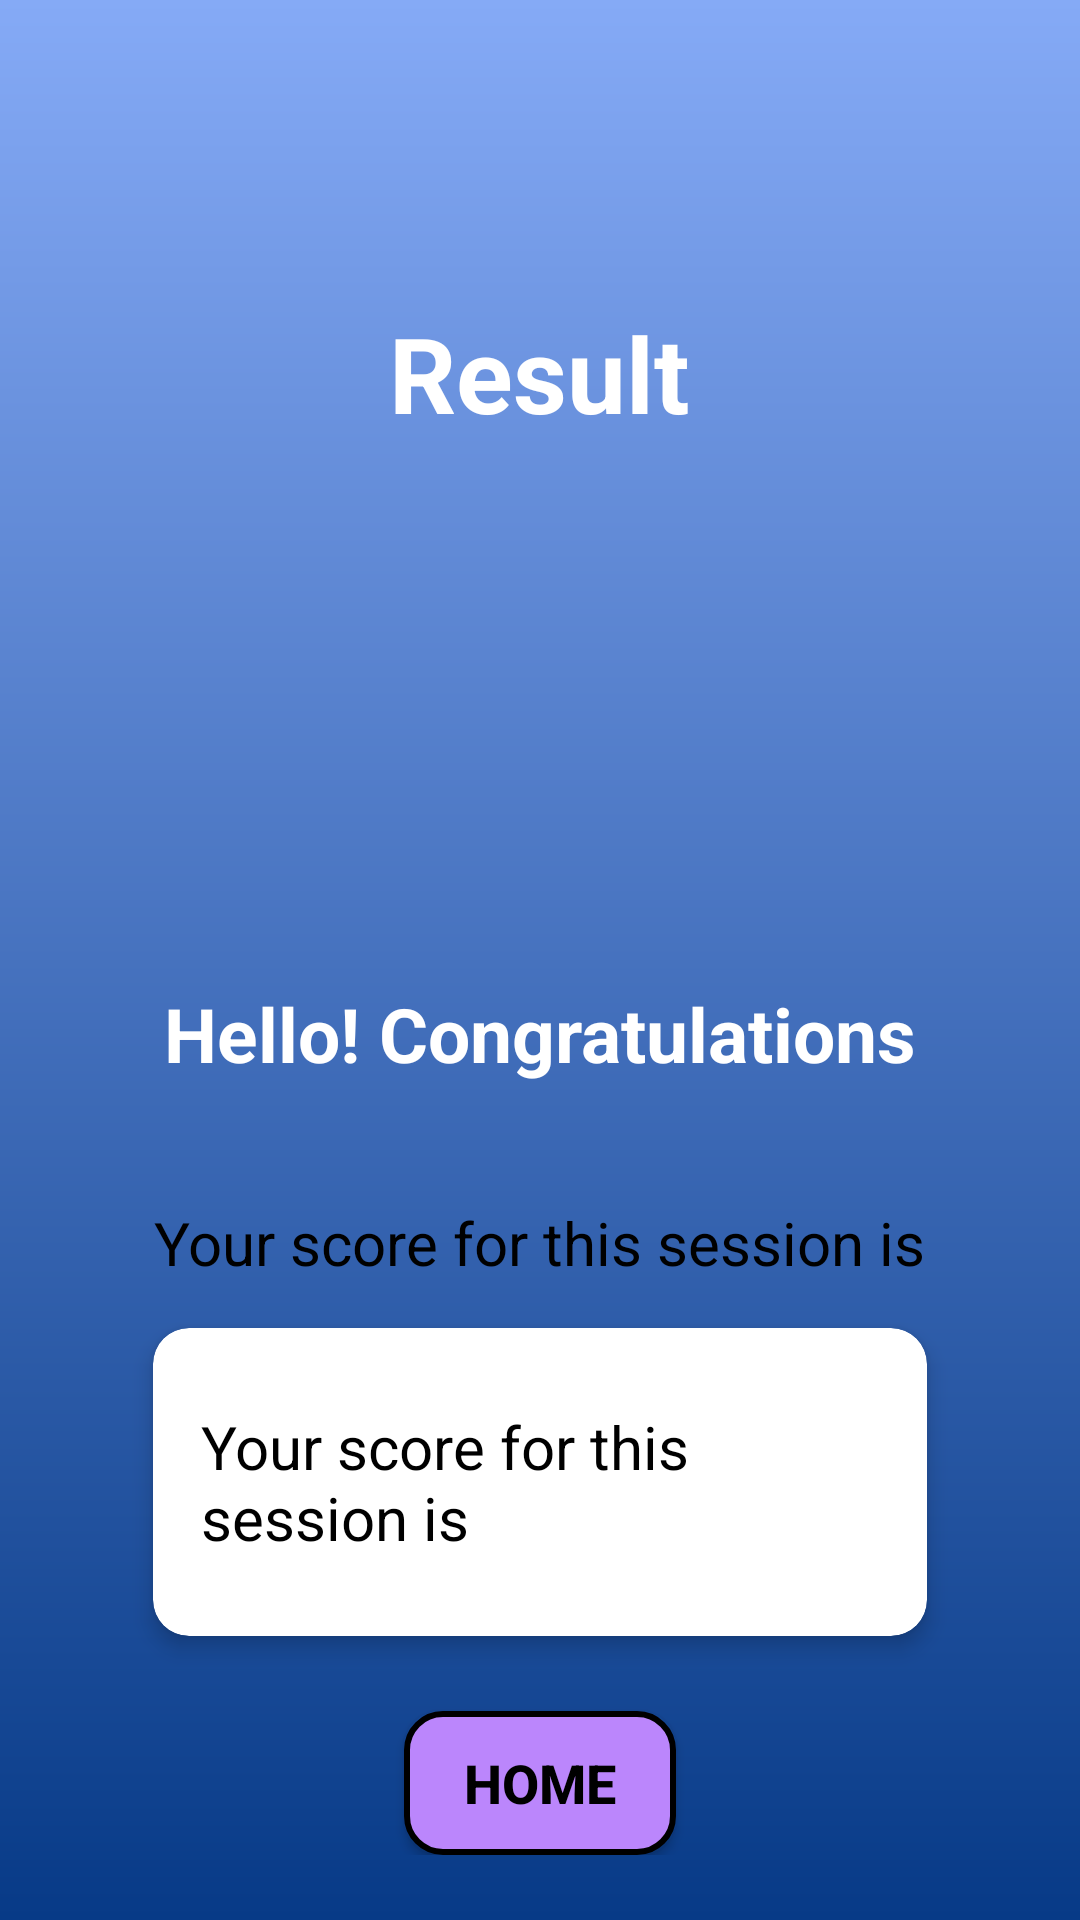

This screen was rendered from an Android layout file. Write that file and the resources it references.
<!-- AndroidManifest.xml: activity theme Theme.QuizApp.NoActionBar -->
<!-- res/layout/activity_result.xml -->
<?xml version="1.0" encoding="utf-8"?>
<ScrollView
    xmlns:android="http://schemas.android.com/apk/res/android"
    xmlns:app="http://schemas.android.com/apk/res-auto"
    xmlns:tools="http://schemas.android.com/tools"
    android:id="@+id/main"
    android:layout_width="match_parent"
    android:layout_height="match_parent"
    android:background="@drawable/bg"
    android:orientation="vertical"
    android:gravity="center_horizontal"
    android:padding="20dp"
    tools:context=".ui.ResultActivity">

    <LinearLayout
        android:layout_width="match_parent"
        android:layout_height="wrap_content"
        android:orientation="vertical"
        android:padding="16dp"
        android:gravity="center_horizontal">

    <TextView
        android:id="@+id/tv_result"
        android:layout_width="wrap_content"
        android:layout_height="wrap_content"
        android:layout_marginTop="65dp"
        android:layout_marginBottom="15dp"
        android:text="@string/result"
        android:textColor="@color/white"
        android:textSize="35sp"
        android:textStyle="bold"/>

    <ImageView
        android:id="@+id/iv_trophy"
        android:layout_width="223dp"
        android:layout_height="149dp"
        android:contentDescription="@string/image"
        android:src="@drawable/trophy" />

    <TextView
        android:id="@+id/tv_congratulations"
        android:layout_width="wrap_content"
        android:layout_height="wrap_content"
        android:layout_marginTop="16dp"
        android:text="@string/hello_congratulations"
        android:textColor="@color/white"
        android:textSize="25sp"
        android:textStyle="bold"/>

    <TextView
        android:id="@+id/tv_name"
        android:layout_width="wrap_content"
        android:layout_height="wrap_content"
        android:textColor="@color/white"
        android:textStyle="bold"
        android:textSize="22sp"
        tools:text="Username"/>

    <TextView
        android:id="@+id/tv_score"
        android:layout_width="wrap_content"
        android:layout_height="wrap_content"
        android:layout_marginTop="10dp"
        android:textColor="@android:color/black"
        android:textSize="20sp"
        android:text="@string/your_score_is"/>

    <androidx.cardview.widget.CardView
        android:layout_width="match_parent"
        android:layout_height="wrap_content"
        app:cardCornerRadius="12dp"
        app:cardElevation="4dp"
        android:layout_marginTop="16dp"
        android:layout_marginVertical="15dp"
        android:layout_marginHorizontal="15dp"
        android:background="@color/white">

        <LinearLayout
            android:layout_width="match_parent"
            android:layout_height="wrap_content"
            android:orientation="vertical"
            android:padding="16dp">

            <TextView
                android:id="@+id/tv_prev_score"
                android:layout_width="wrap_content"
                android:layout_height="wrap_content"
                android:layout_marginTop="10dp"
                android:layout_marginBottom="10dp"
                android:textColor="@android:color/black"
                android:textSize="20sp"
                android:text="@string/your_score_is"/>
        </LinearLayout>

    </androidx.cardview.widget.CardView>

    <androidx.appcompat.widget.AppCompatButton
        android:id="@+id/btn_home"
        android:layout_width="wrap_content"
        android:layout_height="wrap_content"
        android:layout_marginTop="10dp"
        android:background="@drawable/ripple_button"
        android:textColor="@color/black"
        android:text="@string/exit"
        android:textSize="18sp"
        android:textStyle="bold"
        android:paddingLeft="20dp"
        android:paddingRight="20dp"
        android:paddingTop="10dp"
        android:paddingBottom="10dp"
        android:layout_gravity="center"
        />

</LinearLayout>

</ScrollView>
<!-- resources referenced by this layout -->
<resources>
  <!-- drawable bg (drawable) -->
  <?xml version="1.0" encoding="utf-8"?>
  <shape android:shape="rectangle" xmlns:android="http://schemas.android.com/apk/res/android">
  
      <gradient android:startColor="#073A87"
          android:endColor="#85AAF6"
          android:angle="90"/>
  </shape>
  <!-- drawable ripple_button (drawable) -->
  <?xml version="1.0" encoding="utf-8"?>
  <ripple xmlns:android="http://schemas.android.com/apk/res/android"
      android:color="?attr/colorControlHighlight">
      <item android:drawable="@drawable/round_button" />
  </ripple>
  <string name="exit">HOME</string>
  <string name="hello_congratulations">Hello! Congratulations</string>
  <string name="image">Image</string>
  <string name="result">Result</string>
  <string name="your_score_is">Your score for this session is</string>
  <style name="Theme.QuizApp.NoActionBar" parent="Base.Theme.QuizApp">
          <item name="windowActionBar">false</item>
          <item name="windowNoTitle">true</item>
          <item name="android:windowFullscreen">true
          </item>
          <item name="android:textColor">@color/black
          </item>
          <item name="android:textColorHint">@color/black</item>
      </style>
  <!-- drawable round_button (drawable) -->
  <?xml version="1.0" encoding="utf-8"?>
  <shape xmlns:android="http://schemas.android.com/apk/res/android"
      android:shape="rectangle">
      <solid android:color="@color/purple_200" />
      <corners android:radius="12dp" />
      <stroke android:width="2dp" android:color="@color/black" />
  </shape>
  <style name="Base.Theme.QuizApp" parent="Theme.MaterialComponents.DayNight.NoActionBar">
          <item name="android:textColor">@color/black</item>
          <item name="android:textColorHint">@color/black</item>
          <item name="colorOnPrimary">@color/black</item>
          <item name="colorOnSecondary">@color/black</item>
          <item name="colorOnBackground">@color/black</item>
          <item name="colorOnSurface">@color/black</item>
          
          
      </style>
  <!-- not gathered from this repository: default colours our renderer supplied (Android Studio template values) -->
  <color name="purple_200">#FFBB86FC</color>
  <color name="black">#FF000000</color>
  <color name="white">#FFFFFFFF</color>
</resources>
